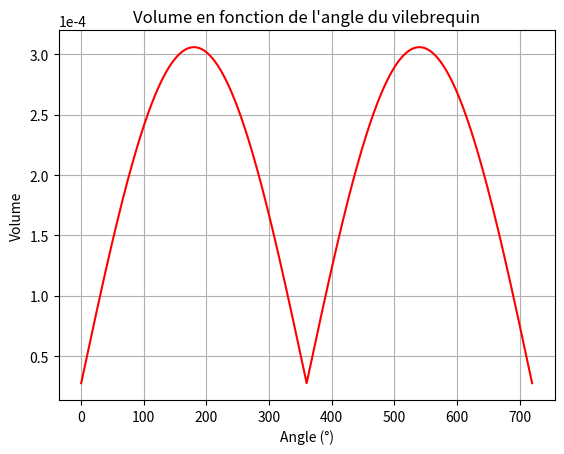
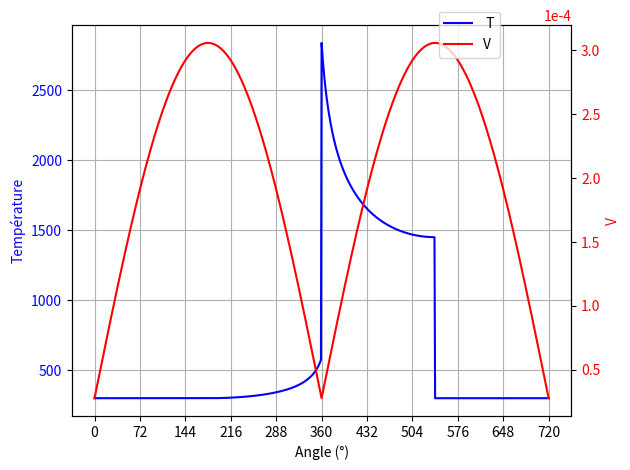
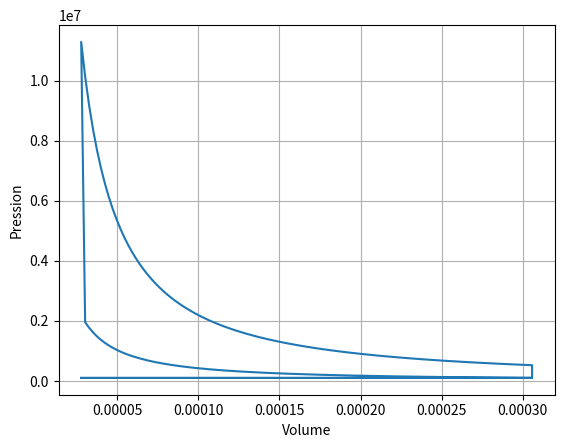
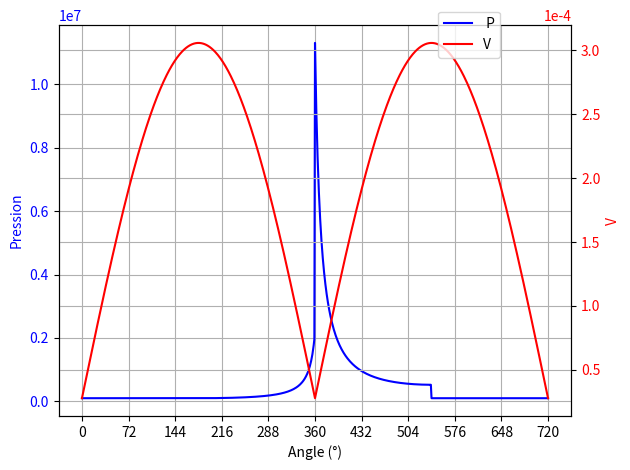
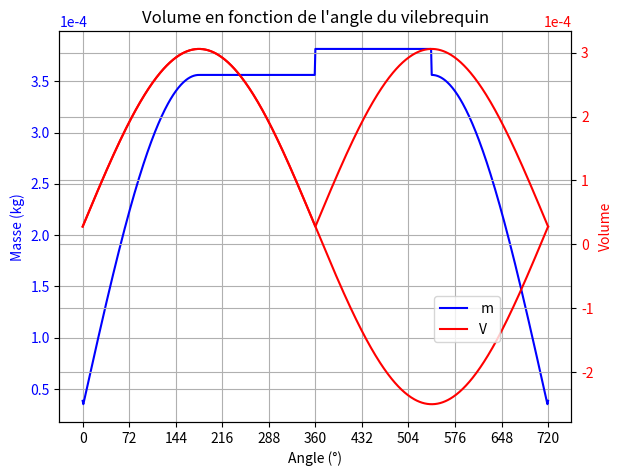

These charts were generated, in order, by the following Python code:
from math import *
from math import *
import numpy as np
import matplotlib.pyplot as plt
import os
import matplotlib.ticker as mticker
from matplotlib.ticker import FormatStrFormatter
from matplotlib.ticker import ScalarFormatter


# Tracer le volume en fonction de l'angle du vilebrequin
r_c=10
V_d = 2.78e-4
V_c = 2.78e-5
gamma = 1.28
L = 0.039
R = L/2 

# Définition de la vitesse à partir de la position 
angle = np.linspace(0, 720, 721)
x = R * np.cos(np.radians(0.5*angle))
y = R * np.sin(np.radians(0.5*angle))
z = np.sqrt(x**2 + y**2)

# Calcul du volume en fonction de l'angle du vilebrequin
#V = [z[i]*np.pi*R**2 for i in range(0,721)]


#V = [V_c+V_d*abs(np.sin(np.radians(0.5*x))) for x in range(0,720,720//5)]
#print(V)

# tracer la fonction sinus de 0° à 720°
V = V_d*abs(np.sin(np.radians(0.5*angle)))+V_c

plt.figure(0)
plt.plot(angle, V, label='V', color='r')
plt.xlabel('Angle (°)')
plt.ylabel('Volume')
plt.ticklabel_format(axis='y', style='sci', scilimits=(0, 0))
plt.grid()
plt.title('Volume en fonction de l\'angle du vilebrequin')
plt.savefig('volume.png')


# Tracer la température en fonction de l'angle du vilebrequin
T = [300 for x in range(0,721)]
# Définition des lois de température entre 0° et 720°
for i in range(0,len(angle)) : 
    if 0 < angle[i] < 180 :
        T[i]  = 300 
    if angle[i] == 360 : 
        T[i] = 572.47
        T[i] = 2839.52
    if angle[i] == 540 :
        T[i] = 1488.02
        T[i]  = 300
    if 180 < angle[i] < 360 : 
        T[i] = T[i-1] *(V[i-1]/V[i])**(gamma-1)
    if 360 < angle[i] < 540 :   
        T[i] = T[i-1] *(V[i-1]/V[i])**(gamma-1)
   

# Afficher le graphique pour la témpérature simulée et la concentration de wo2
plt.figure(1)
fig, ax1 = plt.subplots()
ax1.plot(angle, T, label=" T", color='b')
ax1.set_xlabel("Angle (°)")
ax1.set_ylabel("Température", color='b')
ax1.tick_params(axis='y', labelcolor='b')
ax1.grid()

# Création du deuxième axe Y
ax2 = ax1.twinx()

# Tracé de la courbe de 'Volume'
ax2.plot(angle, V, label="V", color='r')
ax2.set_ylabel("V", color='r')
ax2.tick_params(axis='y', labelcolor='r')
ax2.ticklabel_format(axis='y', style='sci', scilimits=(0, 0))

fig.tight_layout()  # Ajuste le placement pour éviter le chevauchement des labels

# Arrondir les valeurs de l'axe x à un chiffre après la virgule
rounded_positions = [round(float(pos), 1) for pos in angle]
plt.xticks(ticks=angle[::len(angle)//10 if len(angle)//10 > 0 else 1])
# Affichage de la légende combinée
fig.legend(loc='upper right', bbox_to_anchor=(0.8, 0.98))

# Sauvegarde du graphique
plt.savefig("T_V.png")


# Tracer la pression en fonction de l'angle du vilebrequin
P = [101325 for x in range(0,721)]
# Définition des lois de pression entre 0° et 720°
for i in range(0,len(angle)) : 
    if 0 < angle[i] < 180 :
        P[i]  = 101325 
    if angle[i] == 360 : 
        P[i] = 1.93e6
        P[i] = 1.13e7
    if angle[i] == 540 :
        P[i] = 5.94e5
        P[i]  = 101325 
    if 180 < angle[i] < 360 : 
        P[i] = P[i-1] *(V[i-1]/V[i])**(gamma)        
    if 360 < angle[i] < 540 : 
        P[i] = P[i-1] *(V[i-1]/V[i])**(gamma)

    
#Tracer le cycle thermodynamique 
plt.figure(3)
plt.plot(V, P)
plt.xlabel('Volume')
plt.ylabel('Pression')
plt.grid()
plt.savefig('cycle_thermo.png')


# Afficher le graphique pour la témpérature simulée et la concentration de wo2
plt.figure(2)
fig, ax1 = plt.subplots()
ax1.plot(angle, P, label=" P", color='b')
ax1.set_xlabel("Angle (°)")
ax1.set_ylabel("Pression", color='b')
ax1.tick_params(axis='y', labelcolor='b')
ax1.grid()

# Création du deuxième axe Y
ax2 = ax1.twinx()

# Tracé de la courbe de 'Volume'
ax2.plot(angle, V, label="V", color='r')
ax2.set_ylabel("V", color='r')
ax2.tick_params(axis='y', labelcolor='r')
ax2.ticklabel_format(axis='y', style='sci', scilimits=(0, 0))
ax2.grid()

fig.tight_layout()  # Ajuste le placement pour éviter le chevauchement des labels

# Arrondir les valeurs de l'axe x à un chiffre après la virgule
rounded_positions = [round(float(pos), 1) for pos in angle]
plt.xticks(ticks=angle[::len(angle)//10 if len(angle)//10 > 0 else 1])
# Affichage de la légende combinée
fig.legend(loc='upper right', bbox_to_anchor=(0.8, 0.98))

# Sauvegarde du graphique
plt.savefig("P_V.png")




# Calcul et tracé de la masse du mélange
r = 290
m = [3.85e-5 for x in range(0,721)]
# Définition des lois de température entre 0° et 720°
for i in range(0,len(angle)) : 
    if 0 < angle[i] < 720 :
        m[i] = P[i]*V[i]/(r*T[i])

# Afficher le graphique pour la masse 
plt.figure(4)
fig, ax1 = plt.subplots()
ax1.plot(angle, m, label=" m", color='b')
ax1.set_xlabel("Angle (°)")
ax1.set_ylabel("Masse (kg)", color='b')
ax1.tick_params(axis='y', labelcolor='b')
ax1.grid()
ax1.ticklabel_format(axis='y', style='sci', scilimits=(0, 0))

# Création du deuxième axe Y
ax2 = ax1.twinx()

# Tracé de la courbe de 'Volume'
ax2.plot(angle, V, label="V", color='r')
ax2.set_ylabel("V", color='r')
ax2.tick_params(axis='y', labelcolor='r')
ax2.ticklabel_format(axis='y', style='sci', scilimits=(0, 0))

fig.tight_layout()  # Ajuste le placement pour éviter le chevauchement des labels

# Arrondir les valeurs de l'axe x à un chiffre après la virgule
rounded_positions = [round(float(pos), 1) for pos in angle]
plt.xticks(ticks=angle[::len(angle)//10 if len(angle)//10 > 0 else 1])
# Affichage de la légende combinée
fig.legend(loc='upper right', bbox_to_anchor=(0.8, 0.4))

# Sauvegarde du graphique
plt.savefig("M_V.png")

# Deuxième calcul du volume
volume = [V_d*(np.sin(np.radians(0.5*x)))+V_c for x in range(0,721)]

plt.figure(5)
plt.plot(angle, volume, label='V', color='r')
plt.xlabel('Angle (°)')
plt.ylabel('Volume')
plt.ticklabel_format(axis='y', style='sci', scilimits=(0, 0))
plt.grid()
plt.title('Volume en fonction de l\'angle du vilebrequin')
plt.savefig('volume_cycle.png')



